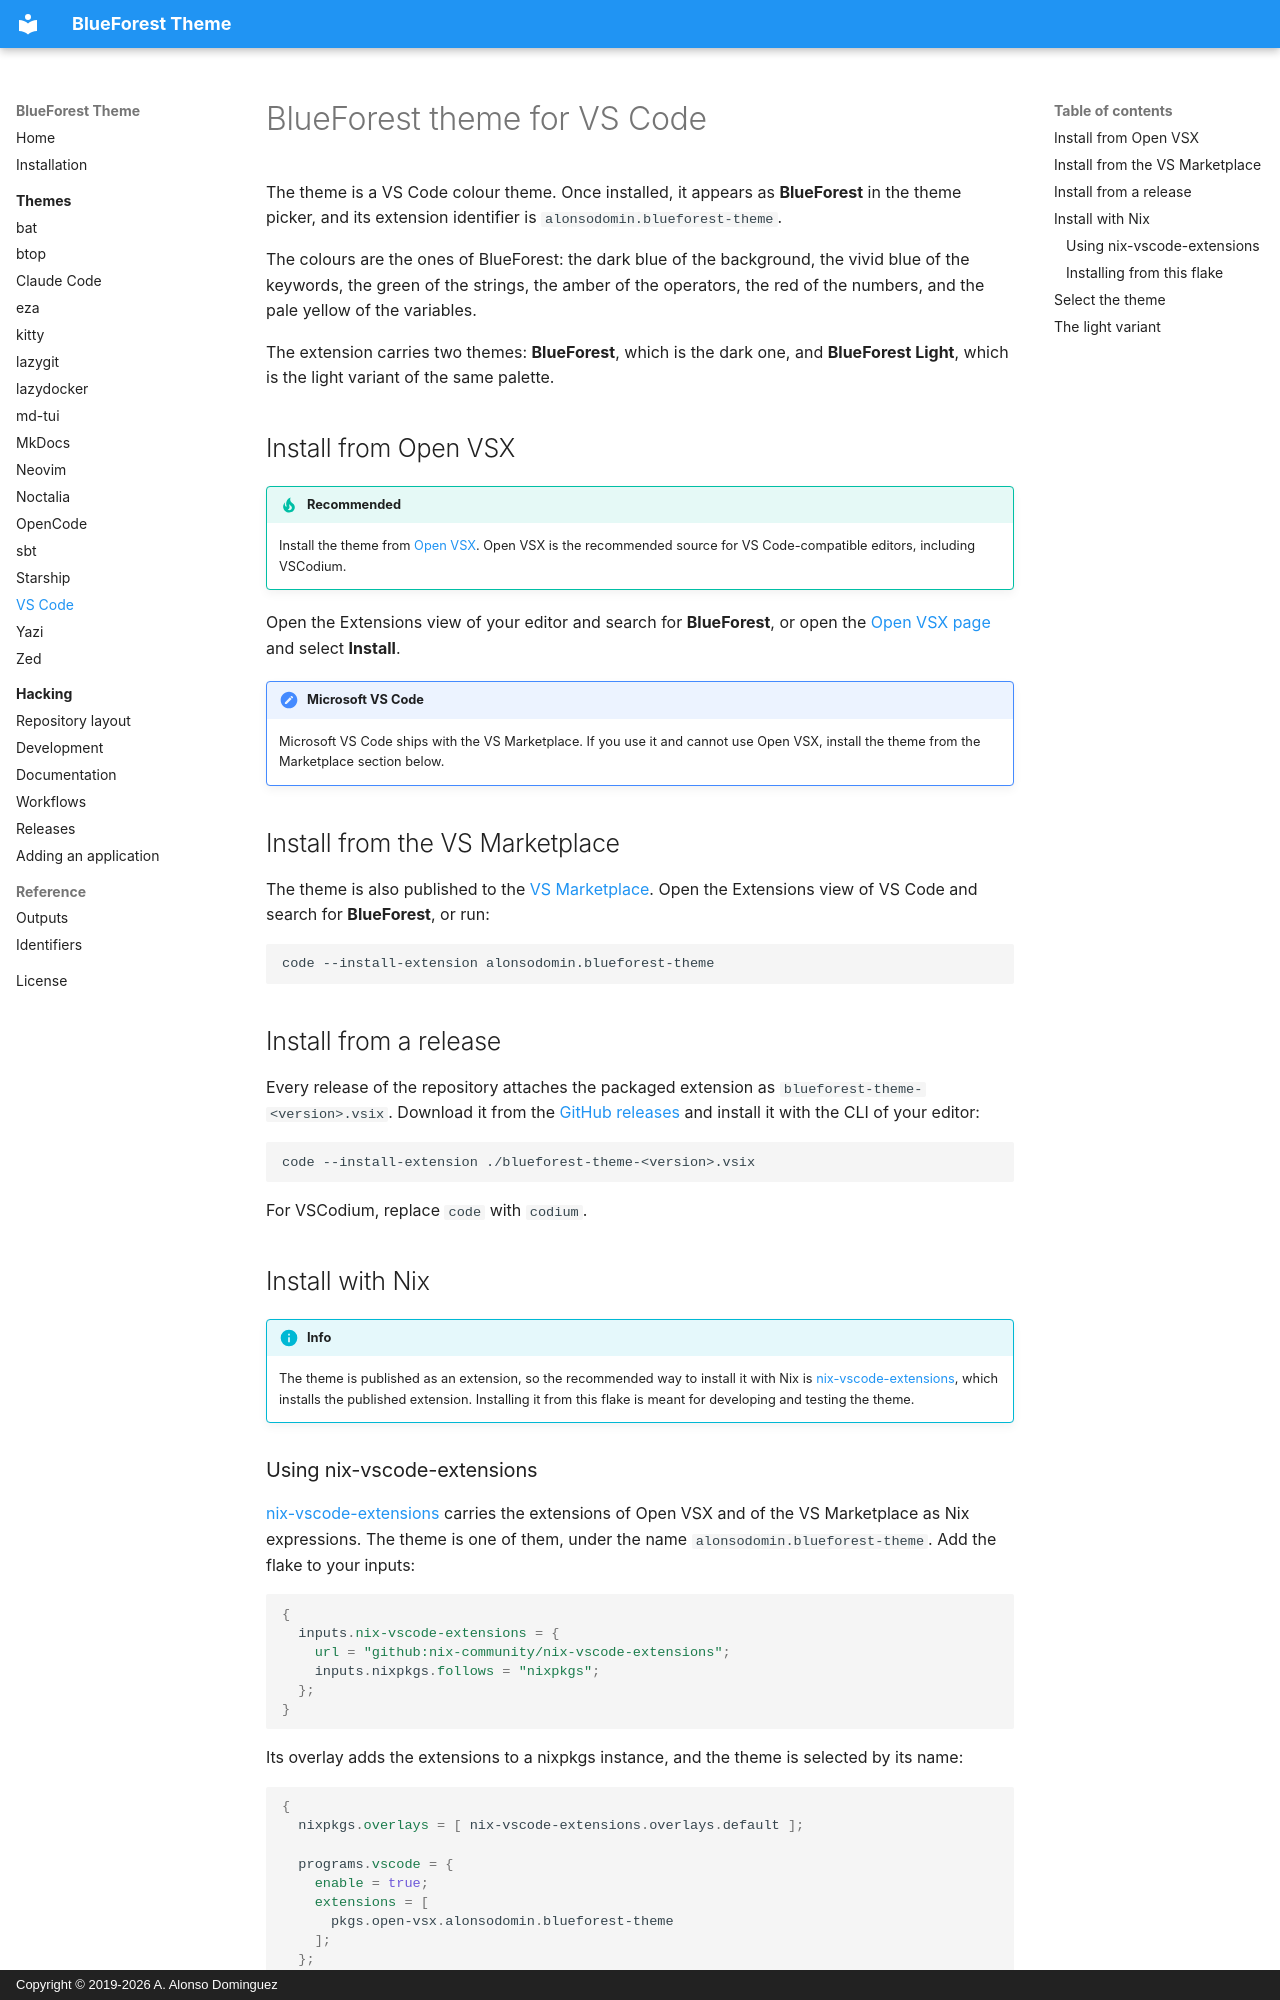

repository: alonsodomin/blueforest-theme · page: themes/vscode/index.html · generator: mkdocs · copyright: Copyright © 2019-2026 A. Alonso Dominguez

# BlueForest theme for VS Code

The theme is a VS Code colour theme. Once installed, it appears as
**BlueForest** in the theme picker, and its extension identifier is
`alonsodomin.blueforest-theme`.

The colours are the ones of BlueForest: the dark blue of the background, the
vivid blue of the keywords, the green of the strings, the amber of the
operators, the red of the numbers, and the pale yellow of the variables.

The extension carries two themes: **BlueForest**, which is the dark one, and
**BlueForest Light**, which is the light variant of the same palette.

## Install from Open VSX

!!! tip "Recommended"

    Install the theme from [Open VSX](https://open-vsx.org/extension/alonsodomin/blueforest-theme).
    Open VSX is the recommended source for VS Code-compatible editors,
    including VSCodium.

Open the Extensions view of your editor and search for **BlueForest**, or open
the [Open VSX page](https://open-vsx.org/extension/alonsodomin/blueforest-theme)
and select **Install**.

!!! note "Microsoft VS Code"
    Microsoft VS Code ships with the VS Marketplace. If you use it and cannot
    use Open VSX, install the theme from the Marketplace section below.

## Install from the VS Marketplace

The theme is also published to the
[VS Marketplace](https://marketplace.visualstudio.com/items?itemName=alonsodomin.blueforest-theme).
Open the Extensions view of VS Code and search for **BlueForest**, or run:

```bash
code --install-extension alonsodomin.blueforest-theme
```

## Install from a release

Every release of the repository attaches the packaged extension as
`blueforest-theme-<version>.vsix`. Download it from the
[GitHub releases](https://github.com/alonsodomin/blueforest-theme/releases) and
install it with the CLI of your editor:

```bash
code --install-extension ./blueforest-theme-<version>.vsix
```

For VSCodium, replace `code` with `codium`.

## Install with Nix

!!! info

    The theme is published as an extension, so the recommended way to install
    it with Nix is [nix-vscode-extensions](#using-nix-vscode-extensions),
    which installs the published extension. Installing it from this flake is
    meant for developing and testing the theme.
